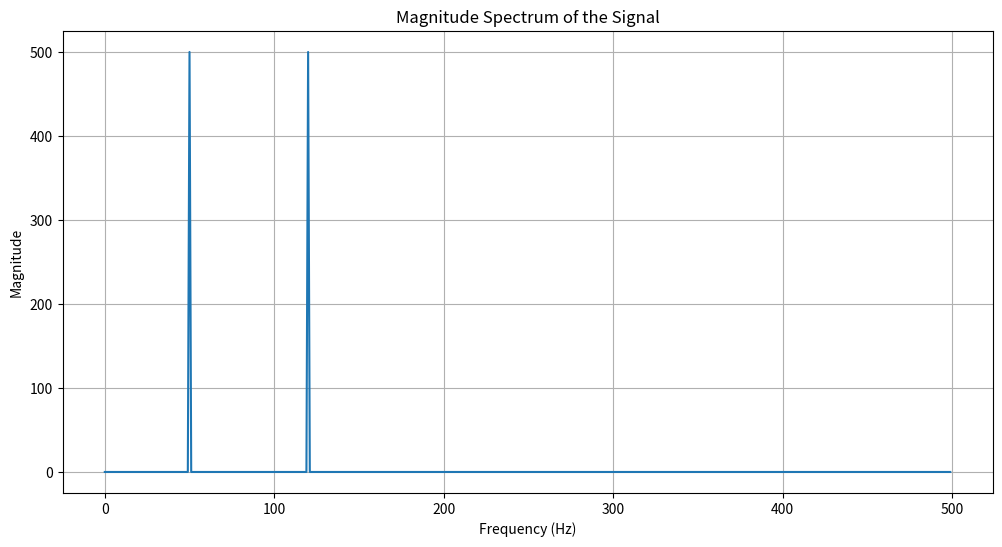

The matplotlib source for this figure:
import numpy as np
import matplotlib.pyplot as plt

def analyze_signal_fft(f1, f2, fs, duration):
    # Create time array
    t = np.linspace(0, duration, int(fs * duration), endpoint=False)
    
    # Generate the signal
    s = np.sin(2 * np.pi * f1 * t) + np.sin(2 * np.pi * f2 * t)
    
    # Compute the FFT
    fft_result = np.fft.fft(s)
    
    # Compute the corresponding frequencies
    freqs = np.fft.fftfreq(len(t), 1/fs)
    
    # Compute the magnitude spectrum
    magnitude_spectrum = np.abs(fft_result)
    
    # Plot the results
    plt.figure(figsize=(12, 6))
    plt.plot(freqs[:len(freqs)//2], magnitude_spectrum[:len(freqs)//2])
    plt.title('Magnitude Spectrum of the Signal')
    plt.xlabel('Frequency (Hz)')
    plt.ylabel('Magnitude')
    plt.grid(True)
    plt.show()
    
    return freqs, magnitude_spectrum

# Parameters from the image
f1 = 50  # Hz
f2 = 120  # Hz
fs = 1000  # Hz (1 kHz sampling rate)
duration = 1  # second

# Call the function
freqs, magnitude_spectrum = analyze_signal_fft(f1, f2, fs, duration)

# Print the frequencies with the highest magnitudes
sorted_indices = np.argsort(magnitude_spectrum)[::-1]
print("Top frequency components:")
for i in range(4):  # Print top 4 frequencies
    freq = abs(freqs[sorted_indices[i]])
    mag = magnitude_spectrum[sorted_indices[i]]
    print(f"Frequency: {freq:.2f} Hz, Magnitude: {mag:.2f}")